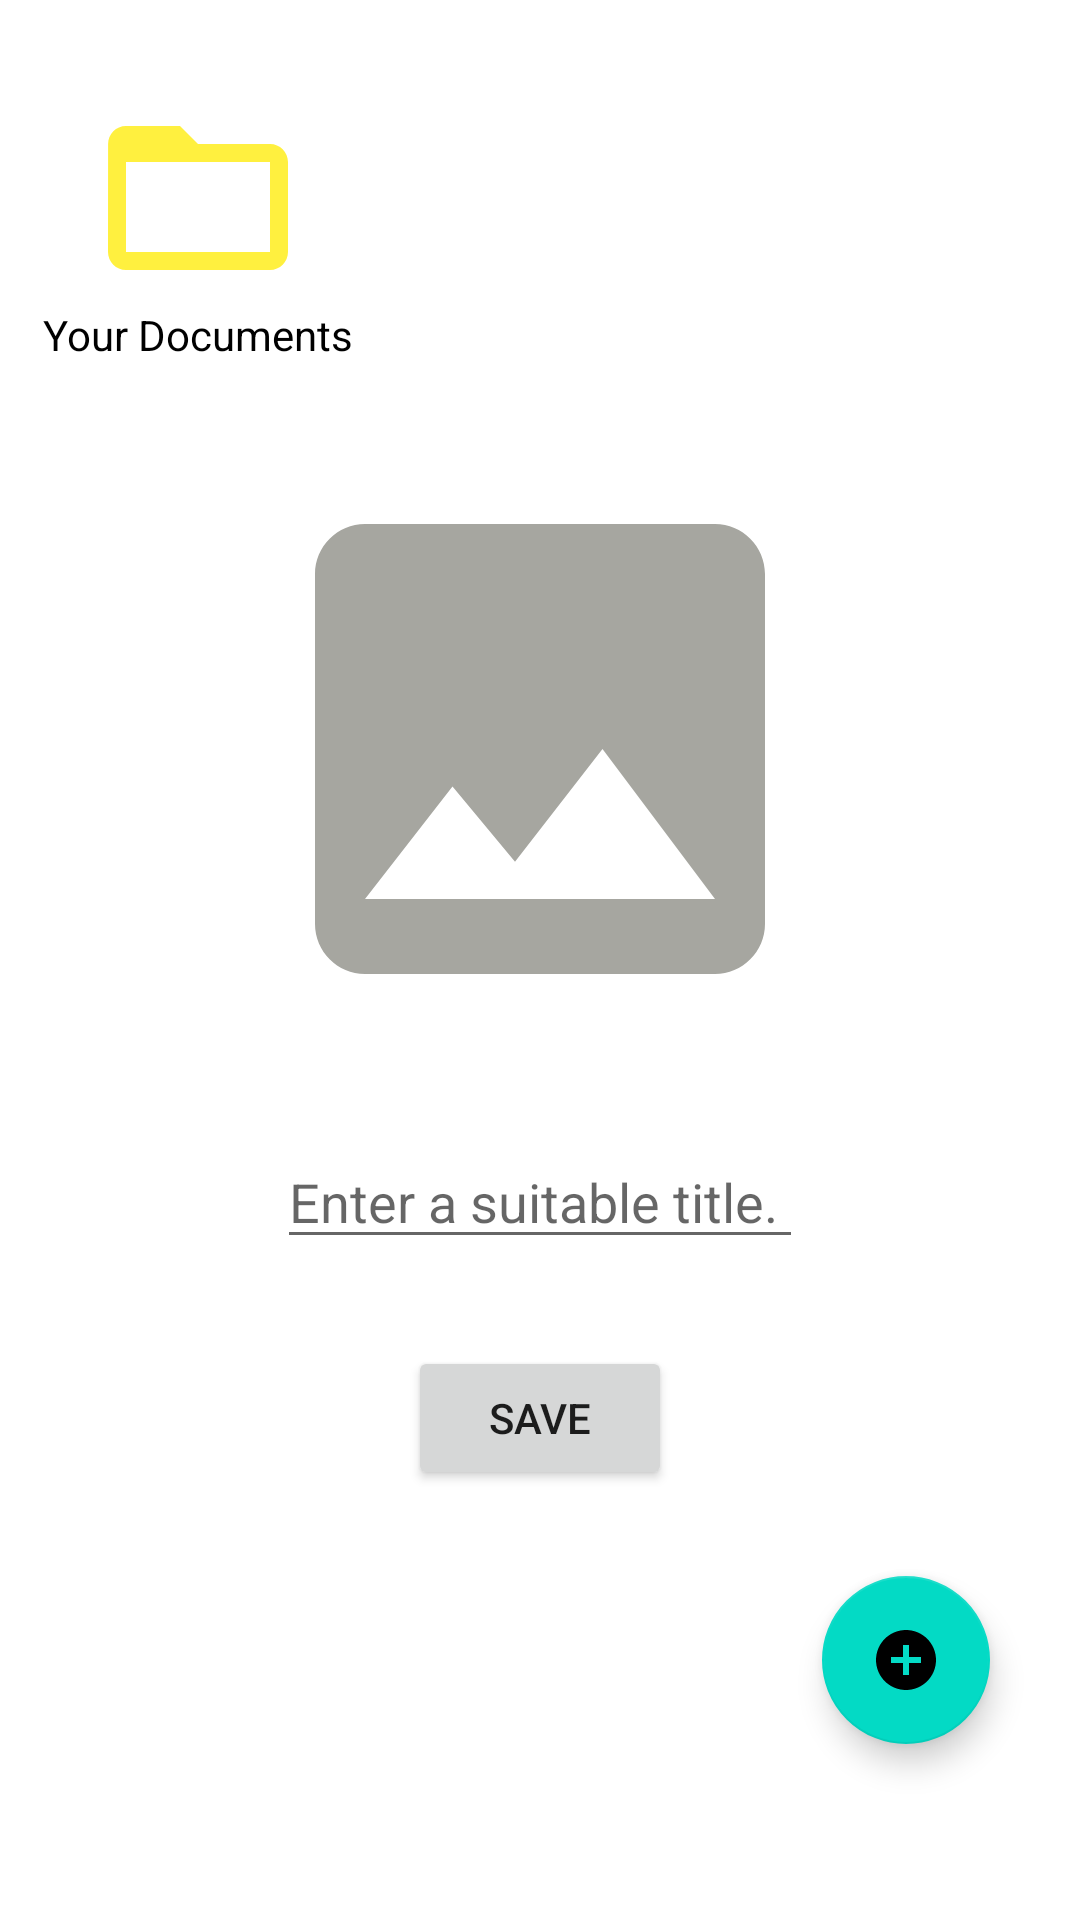

Android layout source for this screen:
<!-- AndroidManifest.xml: application theme Theme.Documents -->
<!-- res/layout/activity_second.xml -->
<?xml version="1.0" encoding="utf-8"?>

<androidx.constraintlayout.widget.ConstraintLayout xmlns:android="http://schemas.android.com/apk/res/android"
    xmlns:app="http://schemas.android.com/apk/res-auto"
    xmlns:tools="http://schemas.android.com/tools"
    android:layout_width="match_parent"
    android:layout_height="match_parent"
    tools:context=".SecondActivity">

    <com.google.android.material.floatingactionbutton.FloatingActionButton
        android:id="@+id/fab_add"
        android:layout_width="wrap_content"
        android:layout_height="wrap_content"
        android:layout_marginRight="30dp"
        android:layout_marginBottom="30dp"
        android:clickable="true"
        app:layout_constraintBottom_toBottomOf="parent"
        app:layout_constraintRight_toRightOf="parent"
        app:layout_constraintTop_toBottomOf="@id/btn_save"
        app:srcCompat="@drawable/floating_action_button" />

    <ImageView
        android:id="@+id/iv_addPic"
        android:layout_width="200dp"
        android:layout_height="200dp"
        android:src="@drawable/added_photo"
        app:layout_constraintBottom_toTopOf="@+id/et_name"
        app:layout_constraintLeft_toLeftOf="parent"
        app:layout_constraintRight_toRightOf="parent"
        app:layout_constraintTop_toBottomOf="@id/tv_folder_label" />

    <EditText
        android:id="@+id/et_name"
        android:layout_width="wrap_content"
        android:layout_height="wrap_content"
        android:hint="Enter a suitable title. "
        app:layout_constraintBottom_toTopOf="@id/btn_save"
        app:layout_constraintLeft_toLeftOf="parent"
        app:layout_constraintRight_toRightOf="parent"
        app:layout_constraintTop_toBottomOf="@id/iv_addPic" />

    <Button
        android:id="@+id/btn_save"
        android:layout_width="wrap_content"
        android:layout_height="wrap_content"
        android:text="Save"
        app:layout_constraintBottom_toTopOf="@id/fab_add"
        app:layout_constraintLeft_toLeftOf="parent"
        app:layout_constraintRight_toRightOf="parent"
        app:layout_constraintTop_toBottomOf="@id/et_name"
        app:layout_constraintVertical_bias="0.115" />

    <ImageView
        android:id="@+id/iv_folder"
        android:layout_width="wrap_content"
        android:layout_height="wrap_content"
        android:layout_marginLeft="30dp"
        android:layout_marginTop="30dp"
        android:backgroundTint="@color/white"
        android:src="@drawable/folder_icon"
        app:layout_constraintLeft_toLeftOf="parent"
        app:layout_constraintTop_toTopOf="parent" />

    <TextView
        android:id="@+id/tv_folder_label"
        android:layout_width="wrap_content"
        android:layout_height="wrap_content"
        android:text="Your Documents"
        android:textAlignment="center"
        android:textColor="@color/black"
        app:layout_constraintEnd_toEndOf="@id/iv_folder"
        app:layout_constraintStart_toStartOf="@id/iv_folder"
        app:layout_constraintTop_toBottomOf="@id/iv_folder" />
</androidx.constraintlayout.widget.ConstraintLayout>
<!-- resources referenced by this layout -->
<resources>
  <color name="black">#FF000000</color>
  <color name="white">#FFFFFFFF</color>
  <!-- drawable added_photo (drawable) -->
  <vector android:height="24dp" android:tint="#A6A6A0"
      android:viewportHeight="24" android:viewportWidth="24"
      android:width="24dp" xmlns:android="http://schemas.android.com/apk/res/android">
      <path android:fillColor="@android:color/white" android:pathData="M21,19V5c0,-1.1 -0.9,-2 -2,-2H5c-1.1,0 -2,0.9 -2,2v14c0,1.1 0.9,2 2,2h14c1.1,0 2,-0.9 2,-2zM8.5,13.5l2.5,3.01L14.5,12l4.5,6H5l3.5,-4.5z"/>
  </vector>
  <!-- drawable floating_action_button (drawable) -->
  <vector android:height="24dp" android:tint="#2522FF"
      android:viewportHeight="24" android:viewportWidth="24"
      android:width="24dp" xmlns:android="http://schemas.android.com/apk/res/android">
      <path android:fillColor="@android:color/white" android:pathData="M12,2C6.48,2 2,6.48 2,12s4.48,10 10,10 10,-4.48 10,-10S17.52,2 12,2zM17,13h-4v4h-2v-4L7,13v-2h4L11,7h2v4h4v2z"/>
  </vector>
  <!-- drawable folder_icon (drawable) -->
  <vector android:height="72dp" android:tint="#FFF03F"
      android:viewportHeight="24" android:viewportWidth="24"
      android:width="72dp" xmlns:android="http://schemas.android.com/apk/res/android">
      <path android:fillColor="@android:color/white" android:pathData="M20,6h-8l-2,-2L4,4c-1.1,0 -1.99,0.9 -1.99,2L2,18c0,1.1 0.9,2 2,2h16c1.1,0 2,-0.9 2,-2L22,8c0,-1.1 -0.9,-2 -2,-2zM20,18L4,18L4,8h16v10z"/>
  </vector>
  <style name="Theme.Documents" parent="Theme.MaterialComponents.DayNight.DarkActionBar">
          
          <item name="colorPrimary">@color/purple_500</item>
          <item name="colorPrimaryVariant">@color/purple_700</item>
          <item name="colorOnPrimary">@color/white</item>
          
          <item name="colorSecondary">@color/teal_200</item>
          <item name="colorSecondaryVariant">@color/teal_700</item>
          <item name="colorOnSecondary">@color/black</item>
          
          <item name="android:statusBarColor" tools:targetApi="l">?attr/colorPrimaryVariant</item>
          
      </style>
  <color name="purple_500">#FF6200EE</color>
  <color name="purple_700">#FF3700B3</color>
  <color name="teal_200">#FF03DAC5</color>
  <color name="teal_700">#FF018786</color>
</resources>
